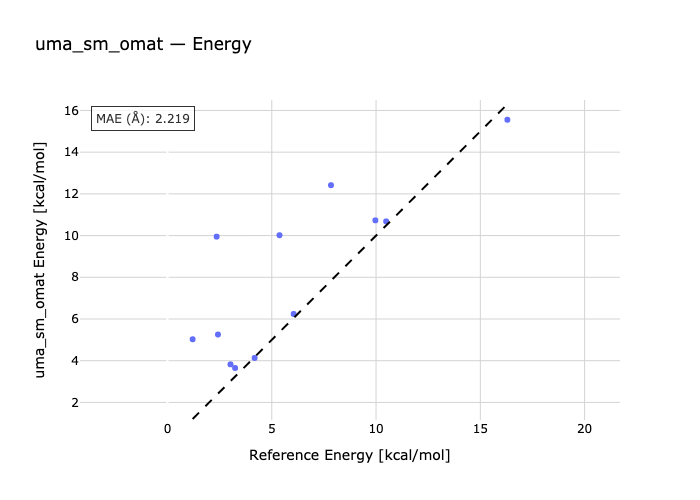

The data file committed next to this chart (first rows):
species, reference, predicted
1O_A-1O-1O_B, 5.37, 10.02
2O_A-2O_B-2O, 6.047, 6.241
3O_B-3O_A-3O, 2.421, 5.257
4O-4O_B-4O_A, 9.967, 10.73
1N_A-1N_B-1N, 2.357, 9.949
2N_A-2N-2N_B, 3.021, 3.825
3N_B-3N_A-3N, 1.205, 5.028
4N-4N_B-4N_A, 4.177, 4.132
1CL_A-1CL_B-1CL, 7.839, 12.42
2CL-2CL_B-2CL_A, 10.48, 10.68
3CL-3CL_B-3CL_A, 3.241, 3.65
4CL_A-4CL-4CL_B, 16.3, 15.55
